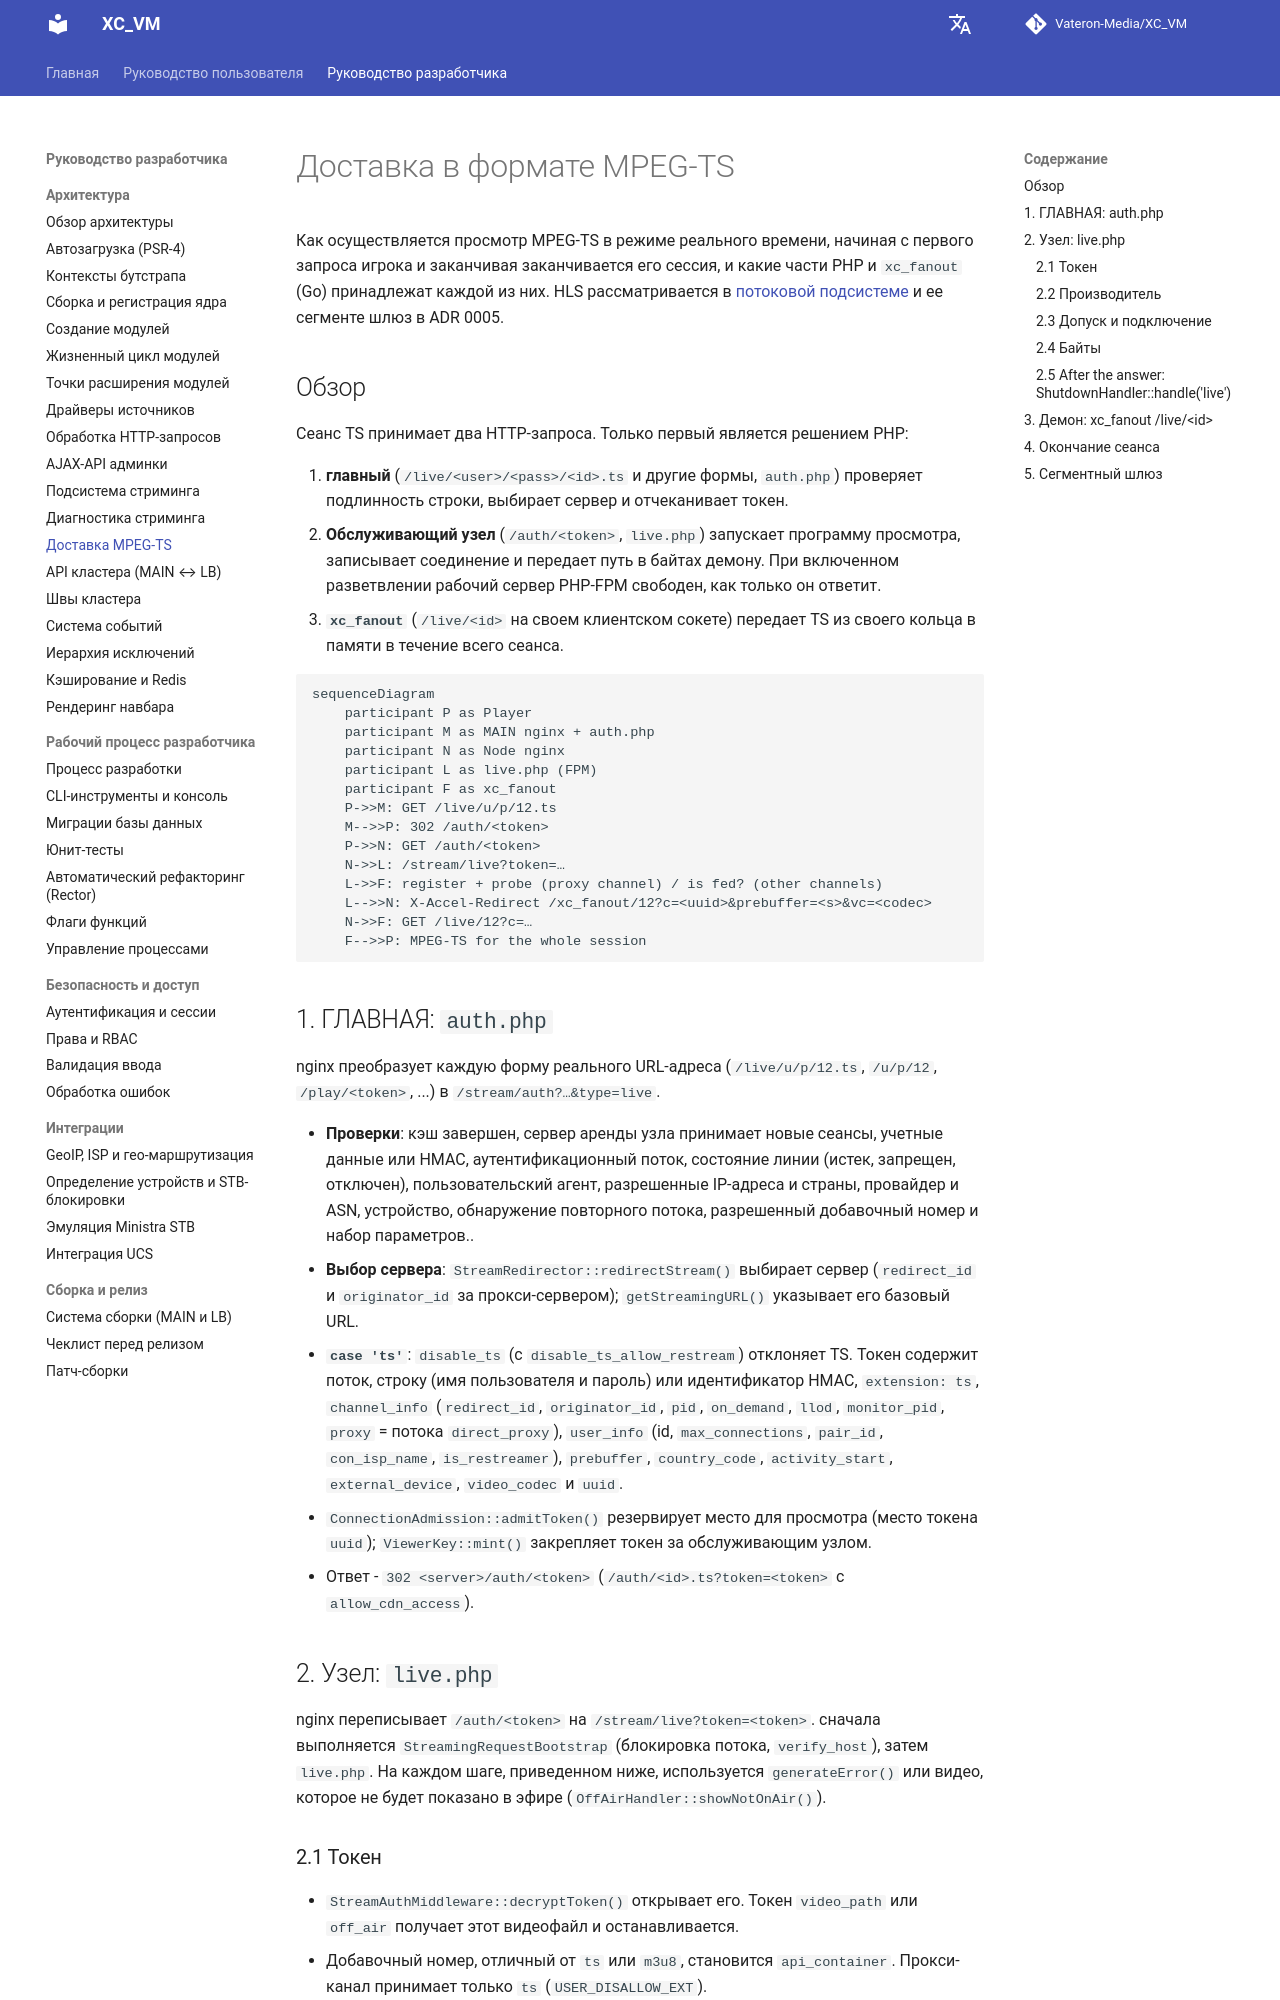

repository: Vateron-Media/XC_VM · page: 2.7.4/ru/development/ts-delivery/index.html · generator: mkdocs

# <a id="mpeg-ts-delivery"></a>Доставка в формате MPEG-TS

Как осуществляется просмотр MPEG-TS в режиме реального времени, начиная с первого запроса игрока и заканчивая
заканчивается его сессия, и какие части PHP и `xc_fanout` (Go) принадлежат каждой из них. HLS
рассматривается в [потоковой подсистеме](streaming-subsystem.md) и ее сегменте
шлюз в ADR 0005.

## <a id="overview"></a>Обзор

Сеанс TS принимает два HTTP-запроса. Только первый является решением PHP:

1. **главный** (`/live/<user>/<pass>/<id>.ts` и другие формы, `auth.php`) проверяет подлинность строки, выбирает сервер и отчеканивает токен.
2. **Обслуживающий узел** (`/auth/<token>`, `live.php`) запускает программу просмотра, записывает соединение и передает путь в байтах демону. При включенном разветвлении рабочий сервер PHP-FPM свободен, как только он ответит.
3. **`xc_fanout`** (`/live/<id>` на своем клиентском сокете) передает TS из своего кольца в памяти в течение всего сеанса.

```mermaid
sequenceDiagram
    participant P as Player
    participant M as MAIN nginx + auth.php
    participant N as Node nginx
    participant L as live.php (FPM)
    participant F as xc_fanout
    P->>M: GET /live/u/p/12.ts
    M-->>P: 302 /auth/<token>
    P->>N: GET /auth/<token>
    N->>L: /stream/live?token=…
    L->>F: register + probe (proxy channel) / is fed? (other channels)
    L-->>N: X-Accel-Redirect /xc_fanout/12?c=<uuid>&prebuffer=<s>&vc=<codec>
    N->>F: GET /live/12?c=…
    F-->>P: MPEG-TS for the whole session
```

## <a id="1-main-authphp"></a>1. ГЛАВНАЯ: `auth.php`

nginx преобразует каждую форму реального URL-адреса (`/live/u/p/12.ts`, `/u/p/12`, `/play/<token>`, ...) в `/stream/auth?…&type=live`.

- **Проверки**: кэш завершен, сервер аренды узла принимает новые сеансы, учетные данные или HMAC, аутентификационный поток, состояние линии (истек, запрещен, отключен), пользовательский агент, разрешенные IP-адреса и страны, провайдер и ASN, устройство, обнаружение повторного потока, разрешенный добавочный номер и набор параметров..
- **Выбор сервера**: `StreamRedirector::redirectStream()` выбирает сервер (`redirect_id` и `originator_id` за прокси-сервером); `getStreamingURL()` указывает его базовый URL.
- **`case 'ts'`**: `disable_ts` (с `disable_ts_allow_restream`) отклоняет TS. Токен содержит поток, строку (имя пользователя и пароль) или идентификатор HMAC, `extension: ts`, `channel_info` (`redirect_id`, `originator_id`, `pid`, `on_demand`, `llod`, `monitor_pid`, `proxy` = потока `direct_proxy`), `user_info` (id, `max_connections`, `pair_id`, `con_isp_name`, `is_restreamer`), `prebuffer`, `country_code`, `activity_start`, `external_device`, `video_codec` и `uuid`.
- `ConnectionAdmission::admitToken()` резервирует место для просмотра (место токена `uuid`); `ViewerKey::mint()` закрепляет токен за обслуживающим узлом.
- Ответ - `302 <server>/auth/<token>` (`/auth/<id>.ts?token=<token>` с `allow_cdn_access`).

## <a id="2-the-node-livephp"></a>2. Узел: `live.php`

nginx переписывает `/auth/<token>` на `/stream/live?token=<token>`. сначала выполняется `StreamingRequestBootstrap` (блокировка потока, `verify_host`), затем `live.php`. На каждом шаге, приведенном ниже, используется `generateError()` или видео, которое не будет показано в эфире (`OffAirHandler::showNotOnAir()`).

### <a id="21-the-token"></a>2.1 Токен

- `StreamAuthMiddleware::decryptToken()` открывает его. Токен `video_path` или `off_air` получает этот видеофайл и останавливается.
- Добавочный номер, отличный от `ts` или `m3u8`, становится `api_container`. Прокси-канал принимает только `ts` (`USER_DISALLOW_EXT`).
- `use_buffer = 0` отправляет `X-Accel-Buffering: no`.
- Обслуживающий сервер - это `originator_id` (с `redirect_id` в качестве прокси-сервера перед ним) или `redirect_id`, в противном случае это сервер.
